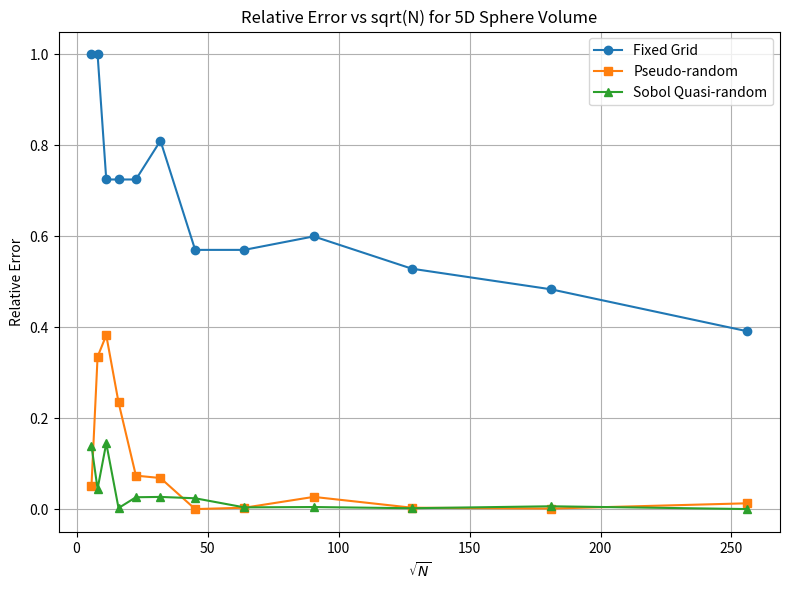

Python code for this plot:
import numpy as np
import matplotlib.pyplot as plt
from scipy.stats import qmc
import math


def in_5d_sphere(points):
    return np.sum(points**2, axis=1) <= 1.0

def fixed_grid_volume(m):
    axes = np.linspace(-1, 1, m)
    grid = np.array(np.meshgrid(*([axes]*5), indexing='ij')).reshape(5, -1).T
    inside = in_5d_sphere(grid)
    vol_cube = (2)**5
    return vol_cube * np.sum(inside)/len(grid)

def pseudo_random_volume(N):
    points = np.random.uniform(-1, 1, size=(N, 5))
    inside = in_5d_sphere(points)
    vol_cube = 2**5
    return vol_cube * np.sum(inside)/N

def sobol_volume(N):
    sampler = qmc.Sobol(d=5, scramble=True)
    m = int(np.log2(N))
    points = sampler.random_base2(m=m)
    points = 2 * points - 1  # scale to [-1, 1]^5
    inside = in_5d_sphere(points)
    vol_cube = 2**5
    return vol_cube * np.sum(inside)/len(points)

def main():
    true_vol = (np.pi**(5/2)) / (math.gamma(5/2 + 1))
    print(f"True 5D Sphere Volume = {true_vol:.8f}")

    N_values = [2**i for i in range(5, 17)]  # N from 32 to 65536
    sqrtN = np.sqrt(N_values)

    fixed_errors, pseudo_errors, sobol_errors = [], [], []

    for N in N_values:
        m = int(round(N ** (1/5)))
        vol_fixed = fixed_grid_volume(m)
        vol_pseudo = pseudo_random_volume(N)
        vol_sobol = sobol_volume(N)

        fixed_errors.append(abs(vol_fixed - true_vol) / true_vol)
        pseudo_errors.append(abs(vol_pseudo - true_vol) / true_vol)
        sobol_errors.append(abs(vol_sobol - true_vol) / true_vol)

    # Plot
    plt.figure(figsize=(8, 6))
    plt.plot(sqrtN, fixed_errors, 'o-', label='Fixed Grid')
    plt.plot(sqrtN, pseudo_errors, 's-', label='Pseudo-random')
    plt.plot(sqrtN, sobol_errors, '^-', label='Sobol Quasi-random')
    plt.xlabel(r'$\sqrt{N}$')
    plt.ylabel('Relative Error')
    plt.title('Relative Error vs sqrt(N) for 5D Sphere Volume')
    plt.legend()
    plt.grid(True)
    plt.tight_layout()
    plt.savefig("methods.png")
    plt.show()

if __name__ == "__main__":
    main()

